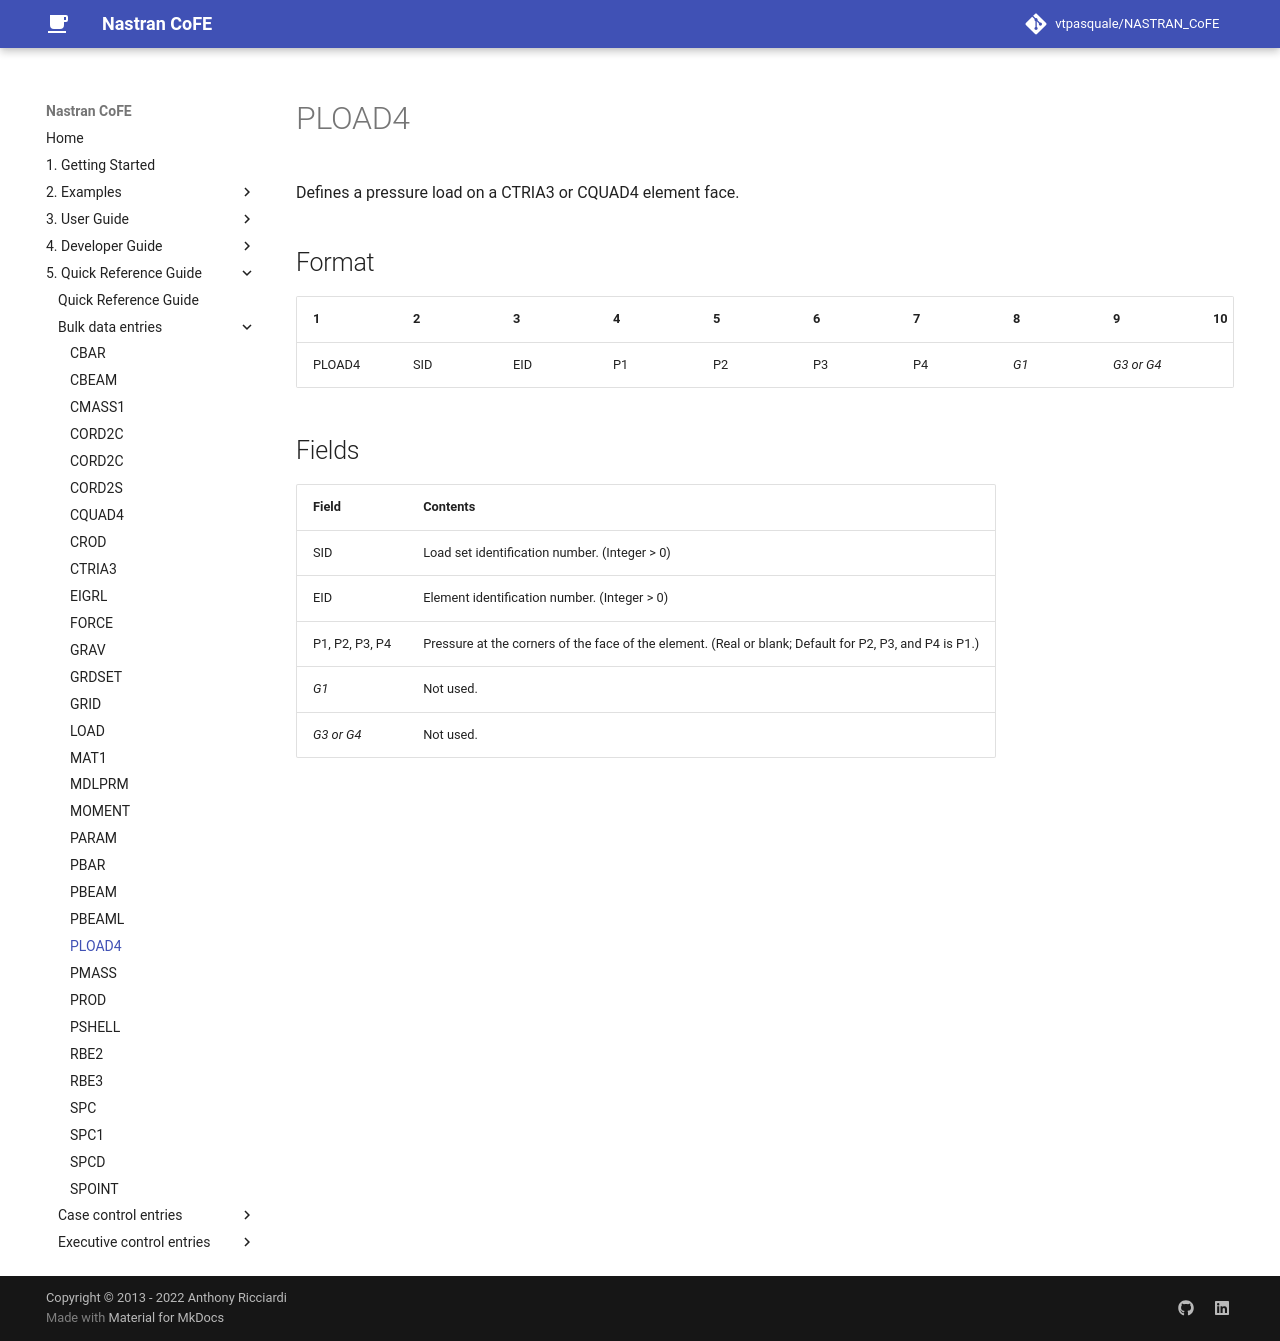

repository: vtpasquale/NASTRAN_CoFE · page: 5._Quick_Reference_Guide/bulk_data_entries/PLOAD4/index.html · generator: mkdocs

---
hide:
  - toc
---
# PLOAD4
Defines a pressure load on a CTRIA3 or CQUAD4 element face.

## Format
| 1        | 2        | 3        | 4        | 5        | 6        | 7        | 8        | 9          | 10       | 
| -------- | -------- | -------- | -------- | -------- | -------- | -------- | -------- | --------   | -------- | 
| PLOAD4   | SID      | EID      | P1       | P2       | P3       | P4       | _G1_     | _G3 or G4_ |          | 


## Fields
| Field      | Contents |
| ---------- | -------- |
| SID   | Load set identification number. (Integer > 0)
| EID   | Element identification number. (Integer > 0)
| P1, P2, P3, P4 | Pressure at the corners of the face of the element. (Real or blank; Default for P2, P3, and P4 is P1.)
| _G1_  | Not used.
| _G3 or G4_  | Not used.
